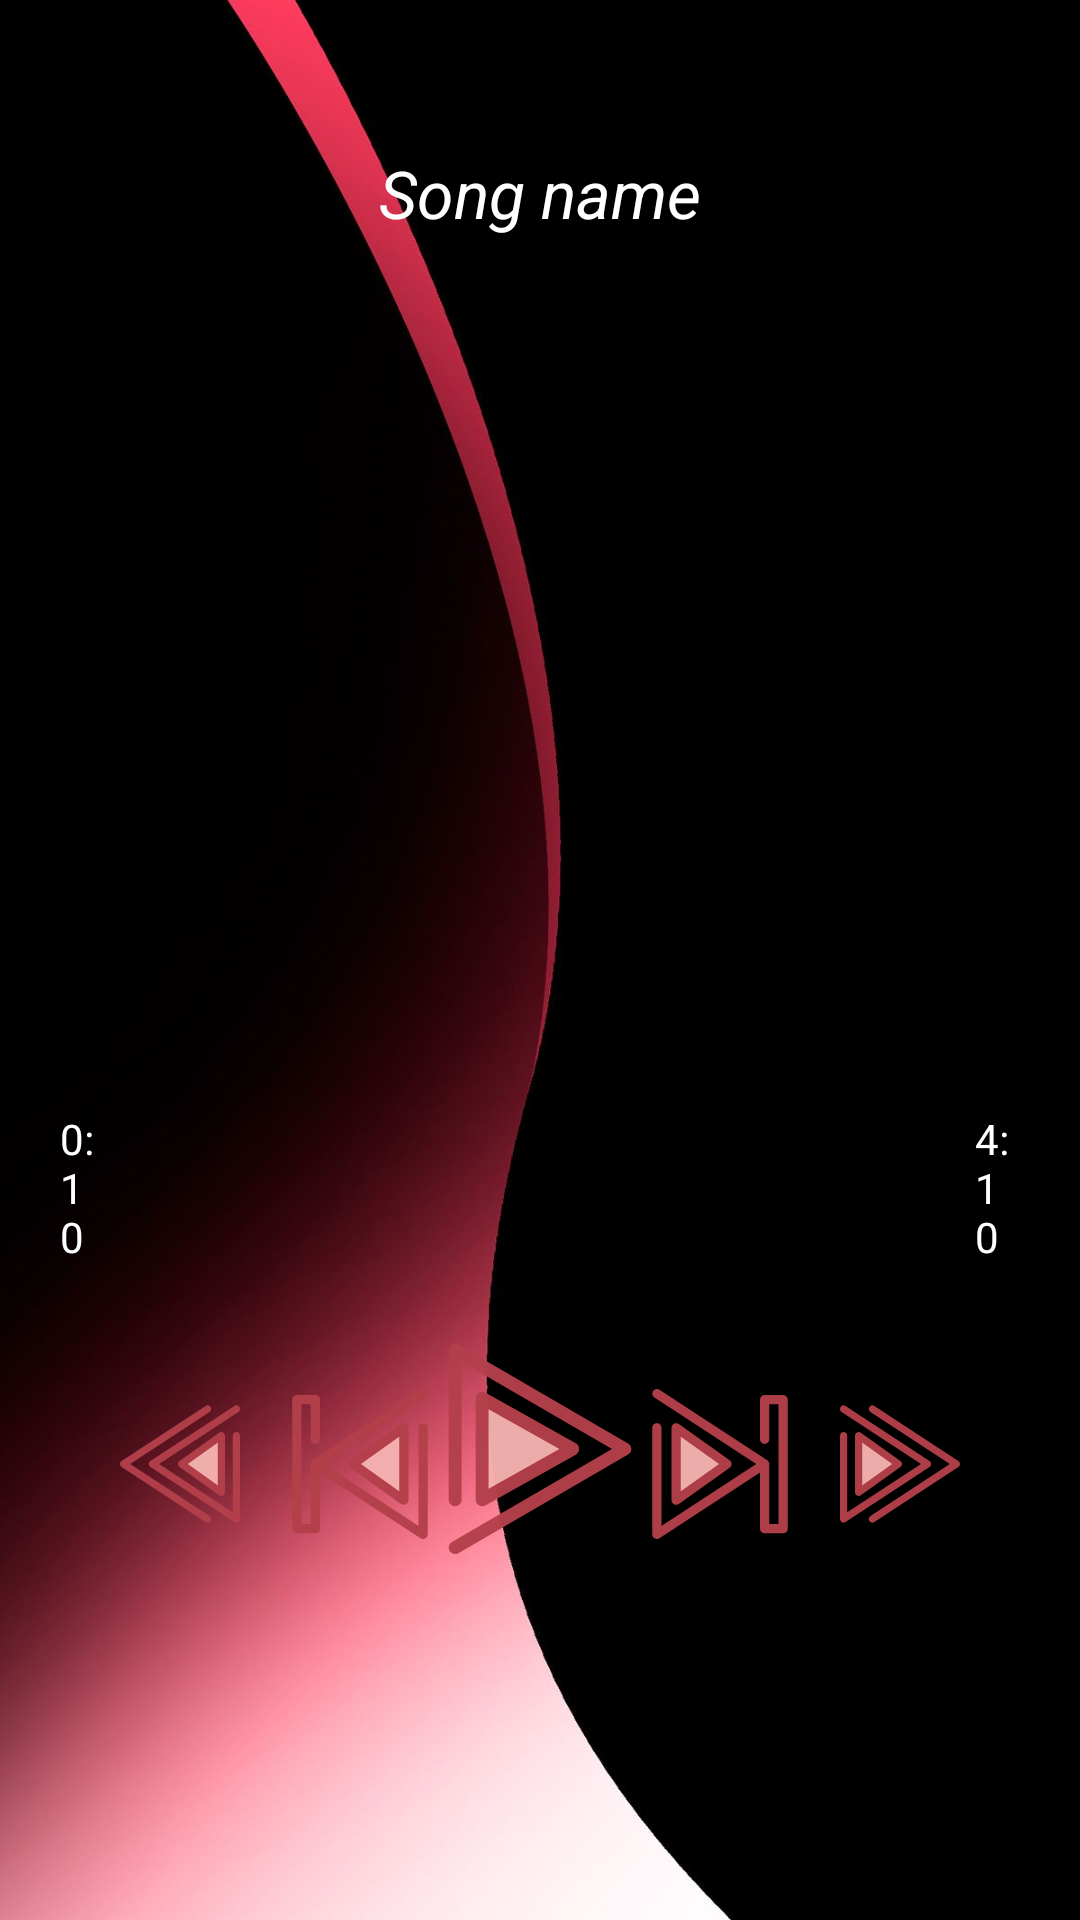

Layout XML and referenced resources for this Android screen:
<!-- AndroidManifest.xml: application theme Theme.Dictionary -->
<!-- res/layout/activity_player.xml -->
<?xml version="1.0" encoding="utf-8"?>
<LinearLayout xmlns:android="http://schemas.android.com/apk/res/android"
    xmlns:app="http://schemas.android.com/apk/res-auto"
    xmlns:tools="http://schemas.android.com/tools"
    android:layout_width="match_parent"
    android:layout_height="match_parent"
    android:background="@drawable/wallpaperApp"
    android:orientation="vertical"
    android:weightSum="10"
    tools:context="com.example.myapplication_projrct.PlayerActivity">

    <LinearLayout
        android:layout_width="match_parent"
        android:layout_height="0dp"
        android:layout_weight="7"
        android:gravity="center"
        android:orientation="vertical">
        <TextView
            android:id="@+id/txtsn"
            android:layout_margin="18dp"
            android:ellipsize="marquee"
            android:marqueeRepeatLimit="marquee_forever"
            android:padding="10dp"
            android:singleLine="true"
            android:text="Song name"
            android:textColor="#FFF"
            android:textSize="22sp"
            android:textAlignment="center"
            android:textStyle="italic"
            android:layout_width="match_parent"
            android:layout_height="wrap_content">

        </TextView>

        <ImageView
            android:id="@+id/imageview"
            android:layout_marginBottom="9dp"
            android:layout_width="250dp"
            android:layout_height="250dp"
            android:src="@drawable/logo2">

        </ImageView>

        <RelativeLayout
            android:layout_width="match_parent"
            android:layout_height="60dp"
            >
            <SeekBar
                android:id="@+id/seekbar"
                android:layout_centerInParent="true"
                android:layout_alignParentBottom="true"
                android:layout_margin="20dp"
                android:layout_marginBottom="40dp"
                android:layout_width="250dp"
                android:layout_height="wrap_content">

            </SeekBar>
            <TextView
                android:id="@+id/txtsstart"
                android:layout_toLeftOf="@+id/seekbar"
                android:layout_centerInParent="true"
                android:layout_alignParentLeft="false"
                android:layout_marginLeft="20dp"
                android:text="0:10"
                android:textColor="#FFF"
                android:textSize="14sp"
                android:layout_width="wrap_content"
                android:layout_height="wrap_content">

            </TextView>
            <TextView
                android:id="@+id/txtsstop"
                android:layout_toRightOf="@+id/seekbar"
                android:layout_centerInParent="true"
                android:layout_alignParentRight="false"
                android:layout_marginRight="20dp"
                android:text="4:10"
                android:textColor="#FFF"
                android:textSize="14sp"
                android:layout_width="wrap_content"
                android:layout_height="wrap_content">

            </TextView>
        </RelativeLayout>
    </LinearLayout>

    <LinearLayout
        android:layout_width="match_parent"
        android:layout_height="0dp"
        android:layout_weight="3">

        <RelativeLayout
            android:layout_width="match_parent"
            android:layout_height="match_parent">

            <Button
                android:id="@+id/playbtn"
                android:layout_width="70dp"
                android:layout_height="70dp"
                android:layout_centerHorizontal="true"
                android:background="@drawable/ic_play_svgrepo_com">

            </Button>

            <Button
                android:id="@+id/btnnext"
                android:layout_width="50dp"
                android:layout_height="50dp"
                android:layout_marginTop="15dp"
                android:layout_toRightOf="@+id/playbtn"
                android:background="@drawable/ic_forward_svgrepo_com">

            </Button>

            <Button
                android:id="@+id/btnprev"
                android:layout_width="50dp"
                android:layout_height="50dp"
                android:layout_marginTop="15dp"
                android:layout_toLeftOf="@+id/playbtn"
                android:background="@drawable/ic_backward_svgrepo_com">

            </Button>

            <Button
                android:id="@+id/btnff"
                android:layout_width="40dp"
                android:layout_height="40dp"
                android:layout_marginLeft="15dp"
                android:layout_marginTop="20dp"
                android:layout_toRightOf="@id/btnnext"
                android:background="@drawable/ic_fast_forward_svgrepo_com__1_">

            </Button>

            <Button
                android:id="@+id/btnfr"
                android:layout_width="40dp"
                android:layout_height="40dp"
                android:layout_marginTop="20dp"
                android:layout_marginRight="15dp"
                android:layout_toLeftOf="@id/btnprev"
                android:background="@drawable/ic_backward_svgrepo_com__1_">

            </Button>


        </RelativeLayout>
    </LinearLayout>

</LinearLayout>
<!-- resources referenced by this layout -->
<resources>
  <!-- drawable ic_backward_svgrepo_com__1_ (drawable) -->
  <vector android:alpha="0.97" android:height="512.001dp"
      android:viewportHeight="512.001" android:viewportWidth="512.001"
      android:width="512.001dp" xmlns:android="http://schemas.android.com/apk/res/android">
      <path android:fillColor="#B3404A" android:pathData="M373.643,506.2c-2.891,0 -5.814,-0.813 -8.415,-2.517L6.949,268.862C2.611,266.02 0,261.186 0,256s2.611,-10.02 6.949,-12.862L365.23,8.32c7.106,-4.658 16.635,-2.67 21.29,4.432c4.655,7.103 2.671,16.635 -4.432,21.29L43.431,256l338.658,221.959c7.103,4.655 9.087,14.187 4.432,21.29C383.569,503.753 378.655,506.2 373.643,506.2z"/>
      <path android:fillColor="#B3404A" android:pathData="M496.622,506.198c-2.945,0 -5.879,-0.844 -8.43,-2.516L129.91,268.862c-4.336,-2.842 -6.949,-7.678 -6.949,-12.862c0,-5.184 2.611,-10.02 6.949,-12.862L488.192,8.32c7.106,-4.658 16.637,-2.67 21.29,4.432c4.656,7.103 2.671,16.635 -4.432,21.29L166.393,256l314.85,206.355V135.082c0,-8.493 6.886,-15.378 15.378,-15.378s15.378,6.885 15.378,15.378v355.739c0,5.65 -3.099,10.844 -8.069,13.529C501.643,505.586 499.129,506.198 496.622,506.198z"/>
      <path android:fillColor="#F4B2B0" android:pathData="M432.33,376.922l-169.572,-120.922l169.572,-120.92z"/>
      <path android:fillColor="#B3404A" android:pathData="M432.332,392.3c-3.145,0 -6.274,-0.963 -8.93,-2.857l-169.57,-120.922c-4.047,-2.886 -6.449,-7.55 -6.449,-12.52c0,-4.97 2.404,-9.634 6.449,-12.52l169.57,-120.92c4.687,-3.342 10.85,-3.787 15.97,-1.15c5.119,2.636 8.336,7.912 8.336,13.671v241.843c0,5.759 -3.217,11.033 -8.336,13.671C437.153,391.737 434.737,392.3 432.332,392.3zM289.245,256l127.708,91.069V164.933L289.245,256z"/>
  </vector>
  <!-- drawable ic_play_svgrepo_com (drawable) -->
  <vector android:alpha="0.97" android:height="512.001dp"
      android:viewportHeight="512.001" android:viewportWidth="512.001"
      android:width="512.001dp" xmlns:android="http://schemas.android.com/apk/res/android">
      <path android:fillColor="#B3404A" android:pathData="M49.106,512.001c-5.425,0 -10.702,-2.807 -13.623,-7.836c-4.362,-7.515 -1.806,-17.144 5.707,-21.507L431.574,256L64.824,43.063v336.659c0,8.69 -7.046,15.734 -15.734,15.734s-15.734,-7.044 -15.734,-15.734V15.735c0,-5.628 3.005,-10.828 7.884,-13.637c4.876,-2.807 10.882,-2.798 15.751,0.03l413.821,240.265c4.849,2.816 7.834,7.999 7.834,13.607c0,5.608 -2.983,10.79 -7.834,13.607L56.992,509.87C54.506,511.315 51.787,512.001 49.106,512.001z"/>
      <path android:fillColor="#F4B2B0" android:pathData="M114.873,132.274l220.734,123.726l-220.734,123.724z"/>
      <path android:fillColor="#B3404A" android:pathData="M114.873,395.459c-2.75,0 -5.499,-0.721 -7.954,-2.159c-4.819,-2.823 -7.781,-7.991 -7.781,-13.575V132.274c0,-5.586 2.961,-10.753 7.781,-13.575c4.818,-2.823 10.775,-2.882 15.646,-0.149l220.734,123.725c4.966,2.783 8.04,8.032 8.04,13.725s-3.074,10.942 -8.04,13.725L122.565,393.45C120.175,394.789 117.522,395.459 114.873,395.459zM130.607,159.131v193.738L303.428,256L130.607,159.131z"/>
  </vector>
</resources>
